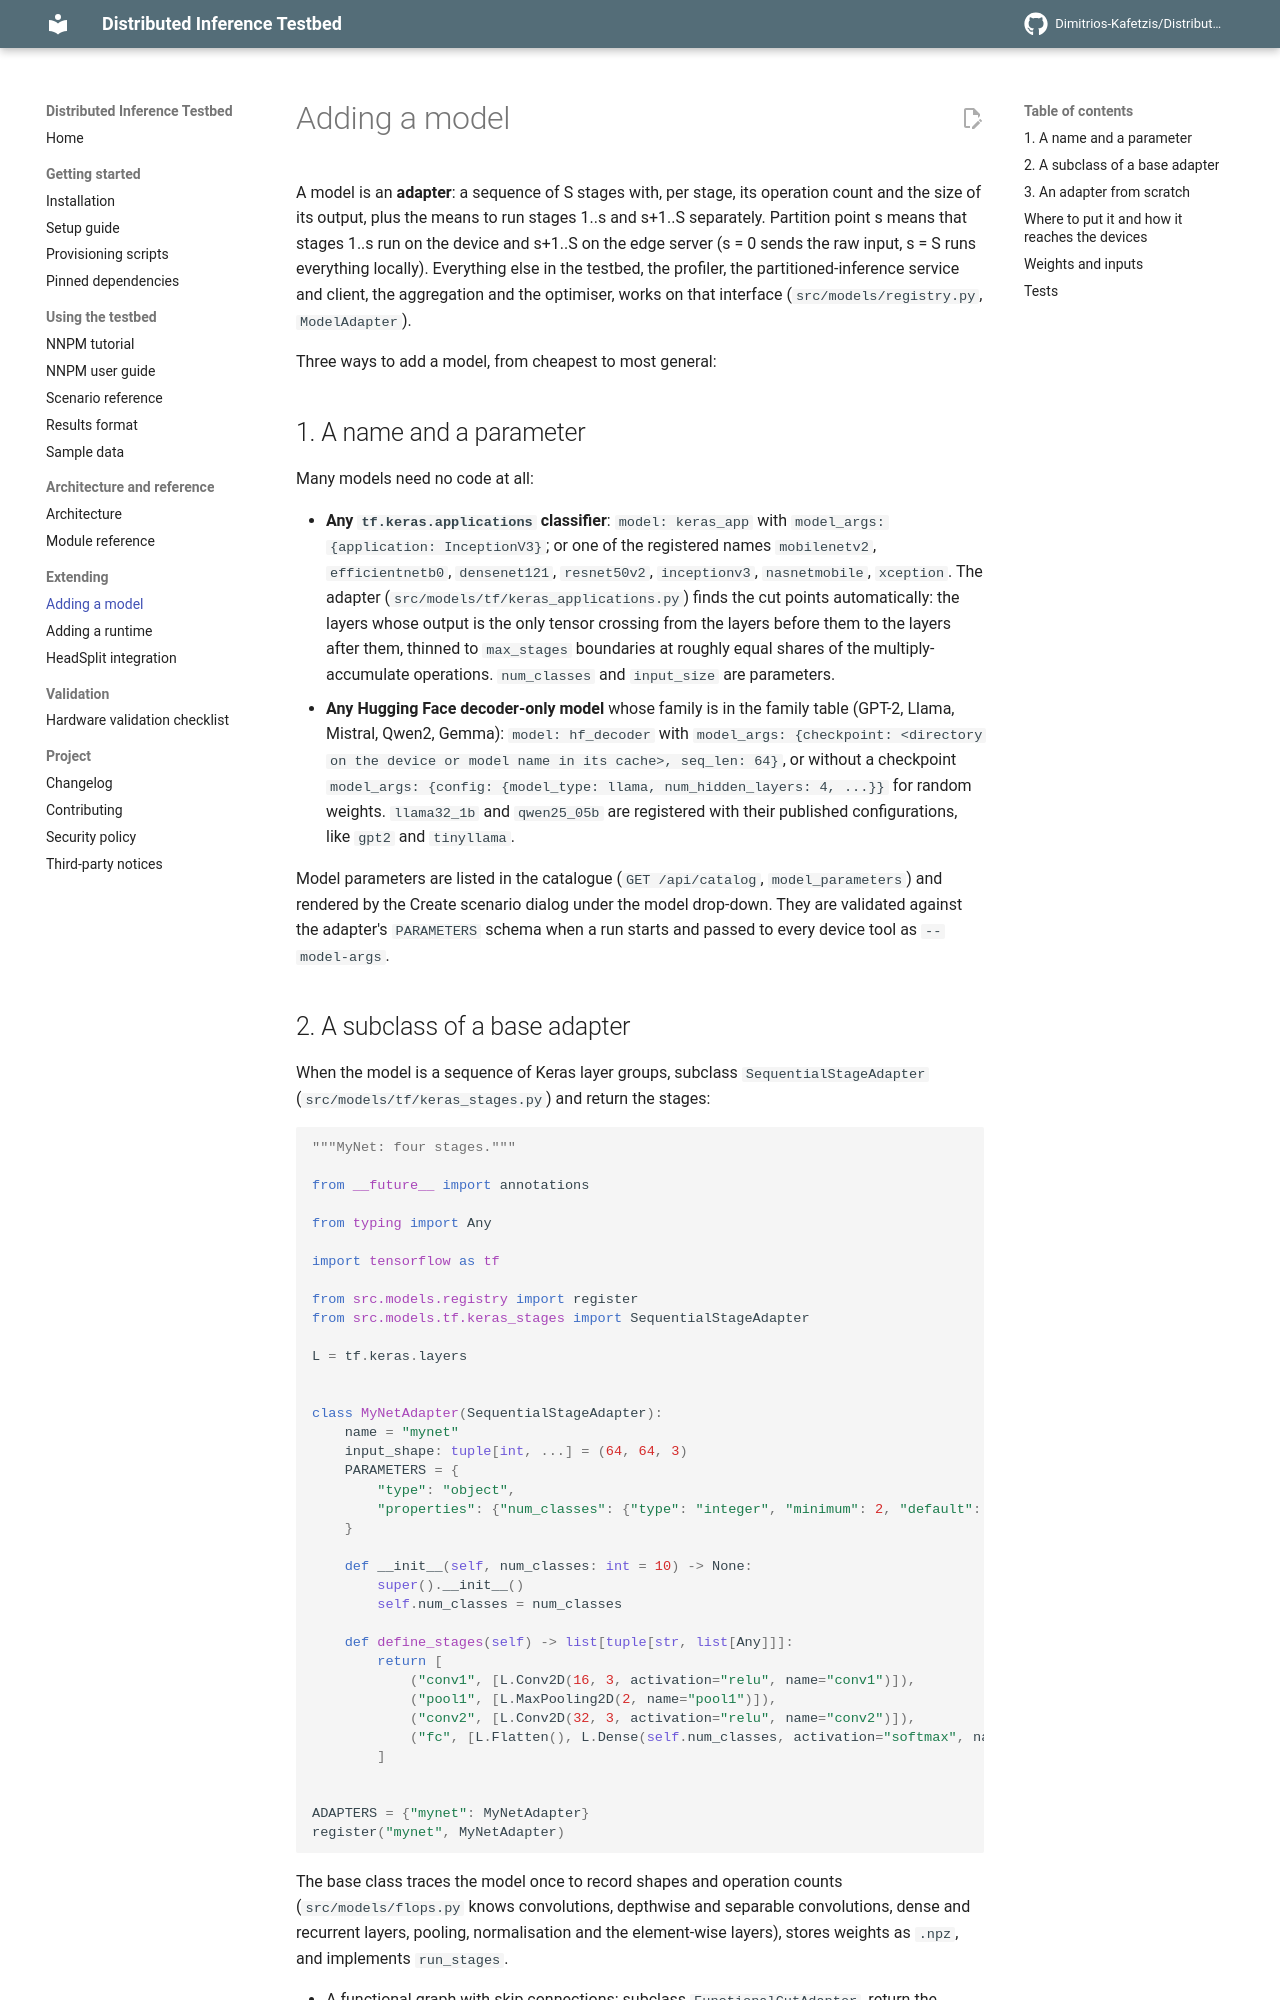

repository: Dimitrios-Kafetzis/Distributed-Inference-Testbed · page: adding_a_model/index.html · generator: mkdocs

# Adding a model

A model is an **adapter**: a sequence of S stages with, per stage, its operation count and the size of its output, plus the means to run stages 1..s and s+1..S separately. Partition point s means that stages 1..s run on the device and s+1..S on the edge server (s = 0 sends the raw input, s = S runs everything locally). Everything else in the testbed, the profiler, the partitioned-inference service and client, the aggregation and the optimiser, works on that interface (`src/models/registry.py`, `ModelAdapter`).

Three ways to add a model, from cheapest to most general:

## 1. A name and a parameter

Many models need no code at all:

- **Any `tf.keras.applications` classifier**: `model: keras_app` with `model_args: {application: InceptionV3}`; or one of the registered names `mobilenetv2`, `efficientnetb0`, `densenet121`, `resnet50v2`, `inceptionv3`, `nasnetmobile`, `xception`. The adapter (`src/models/tf/keras_applications.py`) finds the cut points automatically: the layers whose output is the only tensor crossing from the layers before them to the layers after them, thinned to `max_stages` boundaries at roughly equal shares of the multiply-accumulate operations. `num_classes` and `input_size` are parameters.
- **Any Hugging Face decoder-only model** whose family is in the family table (GPT-2, Llama, Mistral, Qwen2, Gemma): `model: hf_decoder` with `model_args: {checkpoint: <directory on the device or model name in its cache>, seq_len: 64}`, or without a checkpoint `model_args: {config: {model_type: llama, num_hidden_layers: 4, ...}}` for random weights. `llama32_1b` and `qwen25_05b` are registered with their published configurations, like `gpt2` and `tinyllama`.

Model parameters are listed in the catalogue (`GET /api/catalog`, `model_parameters`) and rendered by the Create scenario dialog under the model drop-down. They are validated against the adapter's `PARAMETERS` schema when a run starts and passed to every device tool as `--model-args`.
